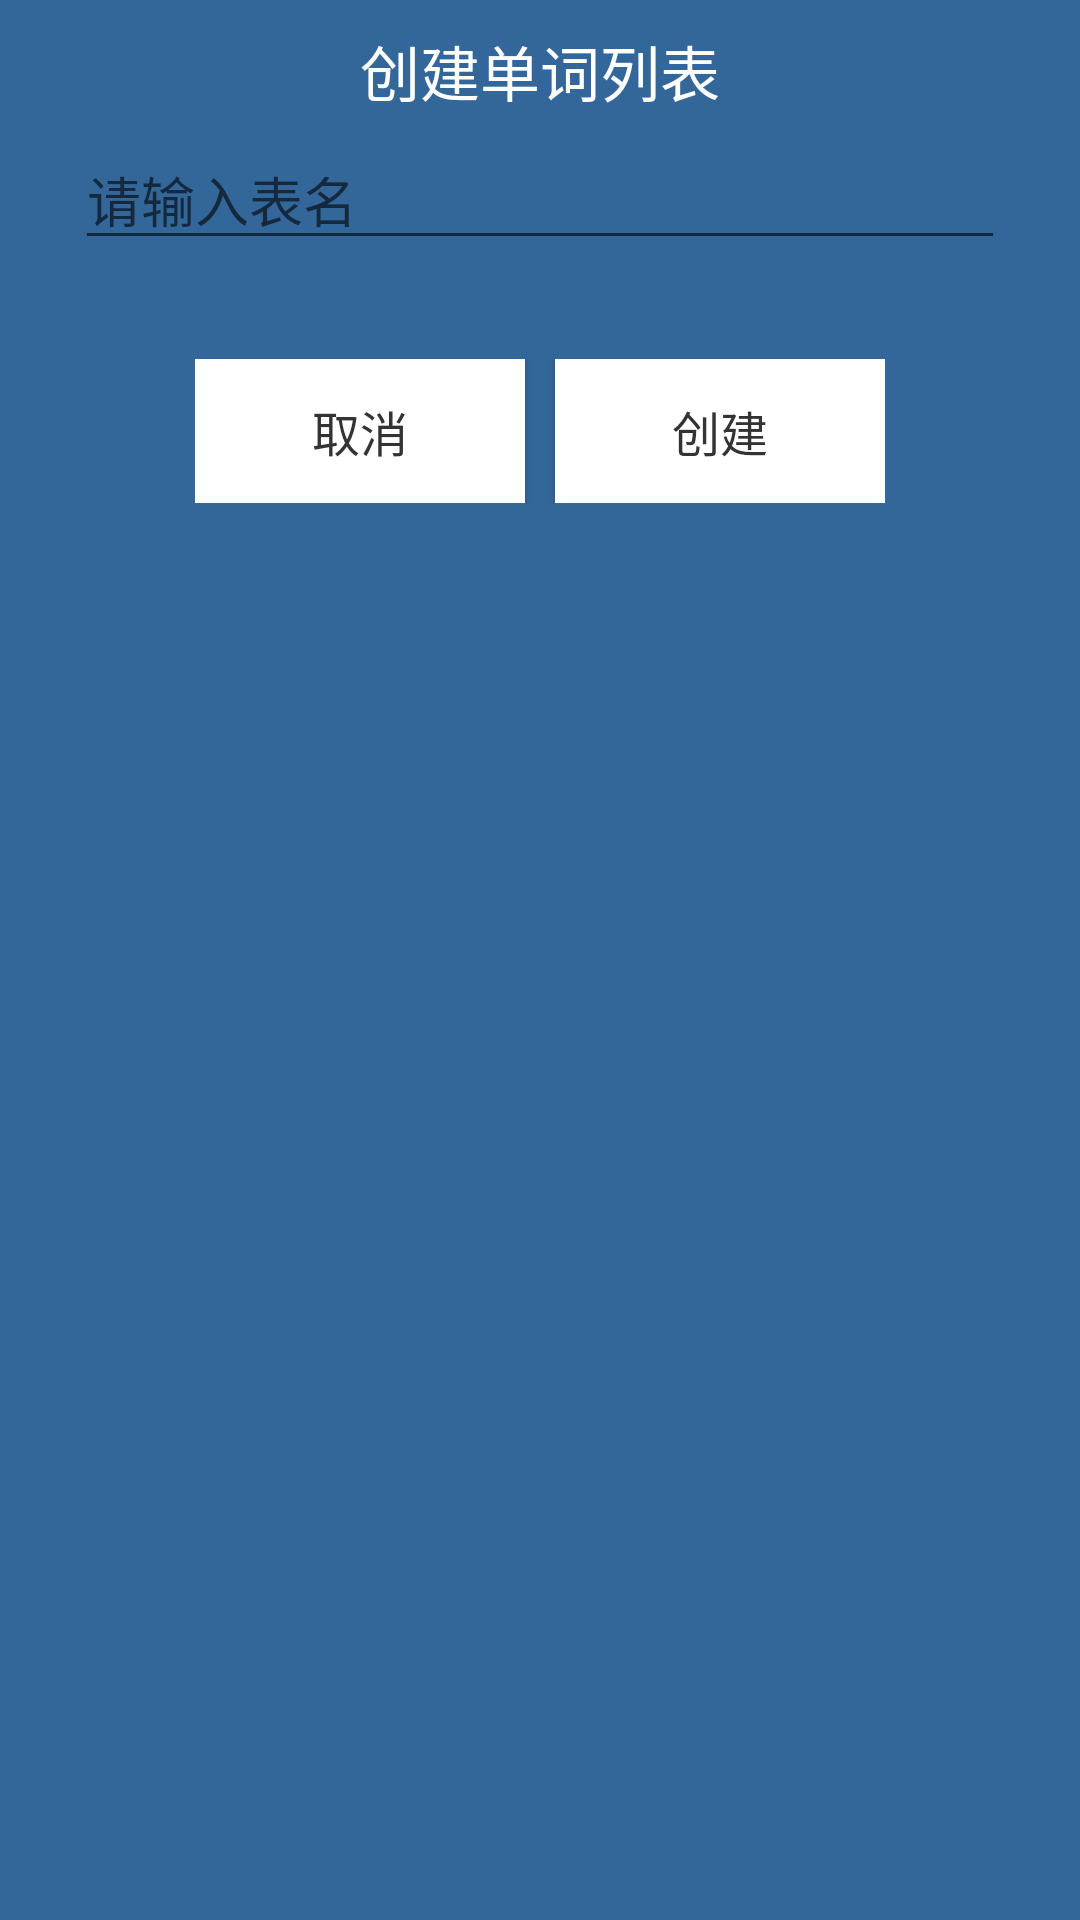

Produce the Android XML layout that renders to this screen, including the resource entries it uses.
<!-- AndroidManifest.xml: application theme AppTheme -->
<!-- res/layout/activity_create_table_dialog.xml -->
<?xml version="1.0" encoding="UTF-8"?>
<LinearLayout xmlns:android="http://schemas.android.com/apk/res/android"
    android:id="@+id/dialog_layout"
    android:layout_width="280dp"
    android:layout_height="wrap_content"
    android:gravity="center_horizontal"
    android:orientation="vertical"
    android:background="#369">

    <TextView
        android:layout_width="wrap_content"
        android:layout_height="wrap_content"
        android:layout_marginTop="4dp"
        android:padding="5dp"
        android:textColor="#fff"
        android:textSize="20sp"
        android:text="创建单词列表" />
    <LinearLayout
        android:layout_width="match_parent"
        android:layout_height="wrap_content"
        android:layout_marginLeft="25dp"
        android:layout_marginRight="25dp">
        <EditText android:id="@+id/edittext_id"
            android:layout_width="match_parent"
            android:layout_height="wrap_content"
            android:hint="请输入表名"/>
    </LinearLayout>


    <LinearLayout
        android:layout_width="wrap_content"
        android:layout_height="wrap_content"
        android:layout_marginTop="33dp"
        android:layout_marginBottom="8dp">

        <Button
            android:id="@+id/exitBtn0"
            android:layout_width="110dp"
            android:layout_height="wrap_content"
            android:text="取消"
            android:textSize="16sp"
            android:textColor="#333"
            android:gravity="center"
            android:onClick="exitbutton0"
            android:background="#fff" />

        <Button
            android:id="@+id/exitBtn1"
            android:layout_width="110dp"
            android:layout_height="wrap_content"
            android:layout_marginLeft="10dp"
            android:text="创建"
            android:textSize="16sp"
            android:textColor="#333"
            android:gravity="center"
            android:onClick="exitbutton1"
            android:background="#fff" />
    </LinearLayout>

</LinearLayout>
<!-- resources referenced by this layout -->
<resources>
  <style name="AppTheme" parent="Theme.AppCompat.Light.DarkActionBar">
          
          <item name="colorPrimary">@color/colorPrimary</item>
          <item name="colorPrimaryDark">@color/colorPrimaryDark</item>
          <item name="colorAccent">@color/colorAccent</item>
      </style>
  <color name="colorPrimary">#3F51B5</color>
  <color name="colorPrimaryDark">#303F9F</color>
  <color name="colorAccent">#FF4081</color>
</resources>
